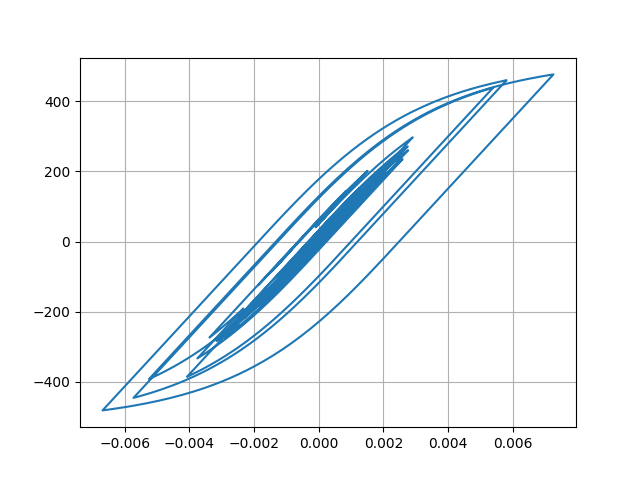

Values plotted in this chart, from the file beside it:
Desplacment, Force
0.0, 0.0
-2.0492413199076455e-07, -0.02049
-7.37354388995098e-07, -0.07374
-1.4465766099645041e-06, -0.1447
-2.166946241393345e-06, -0.2167
-2.671749408129572e-06, -0.2672
-2.6601731514836474e-06, -0.266
-1.7855765499107542e-06, -0.1786
3.1506468484808037e-07, 0.03151
3.940828592280123e-06, 0.3941
9.256359137330148e-06, 0.9256
1.626171039061762e-05, 1.626
2.4785587398546325e-05, 2.479
3.448394638453157e-05, 3.448
4.4854405209805056e-05, 4.485
5.5339497208251506e-05, 5.534
6.541977173191453e-05, 6.542
7.468035035021201e-05, 7.467
8.285764223912055e-05, 8.285
8.988166192433203e-05, 8.987
9.591019381506068e-05, 9.59
0.0001012, 10.12
0.0001062, 10.62
0.0001111, 11.11
0.0001162, 11.62
0.0001216, 12.16
0.000127, 12.69
0.0001319, 13.19
0.0001359, 13.59
0.0001383, 13.82
0.0001385, 13.85
0.0001363, 13.62
0.0001314, 13.14
0.000124, 12.4
0.0001144, 11.44
0.0001033, 10.33
9.145274674103361e-05, 9.142
7.949110755909618e-05, 7.946
6.802028356860363e-05, 6.799
5.73520621189079e-05, 5.732
4.746910155200208e-05, 4.743
3.807504557879655e-05, 3.804
2.8654043651944053e-05, 2.862
1.8551938469954484e-05, 1.852
7.000678646792329e-06, 0.6966
-6.623953400284175e-06, -0.6658
-2.2639598474039225e-05, -2.267
-4.0934961944877274e-05, -4.097
-6.080613545197791e-05, -6.084
-8.118436446488244e-05, -8.121
-0.0001008, -10.08
-0.0001185, -11.85
-0.0001331, -13.31
-0.0001443, -14.43
-0.0001517, -15.16
-0.0001557, -15.57
-0.0001574, -15.73
-0.0001579, -15.78
-0.0001586, -15.86
-0.0001611, -16.1
... 2,941 more rows
